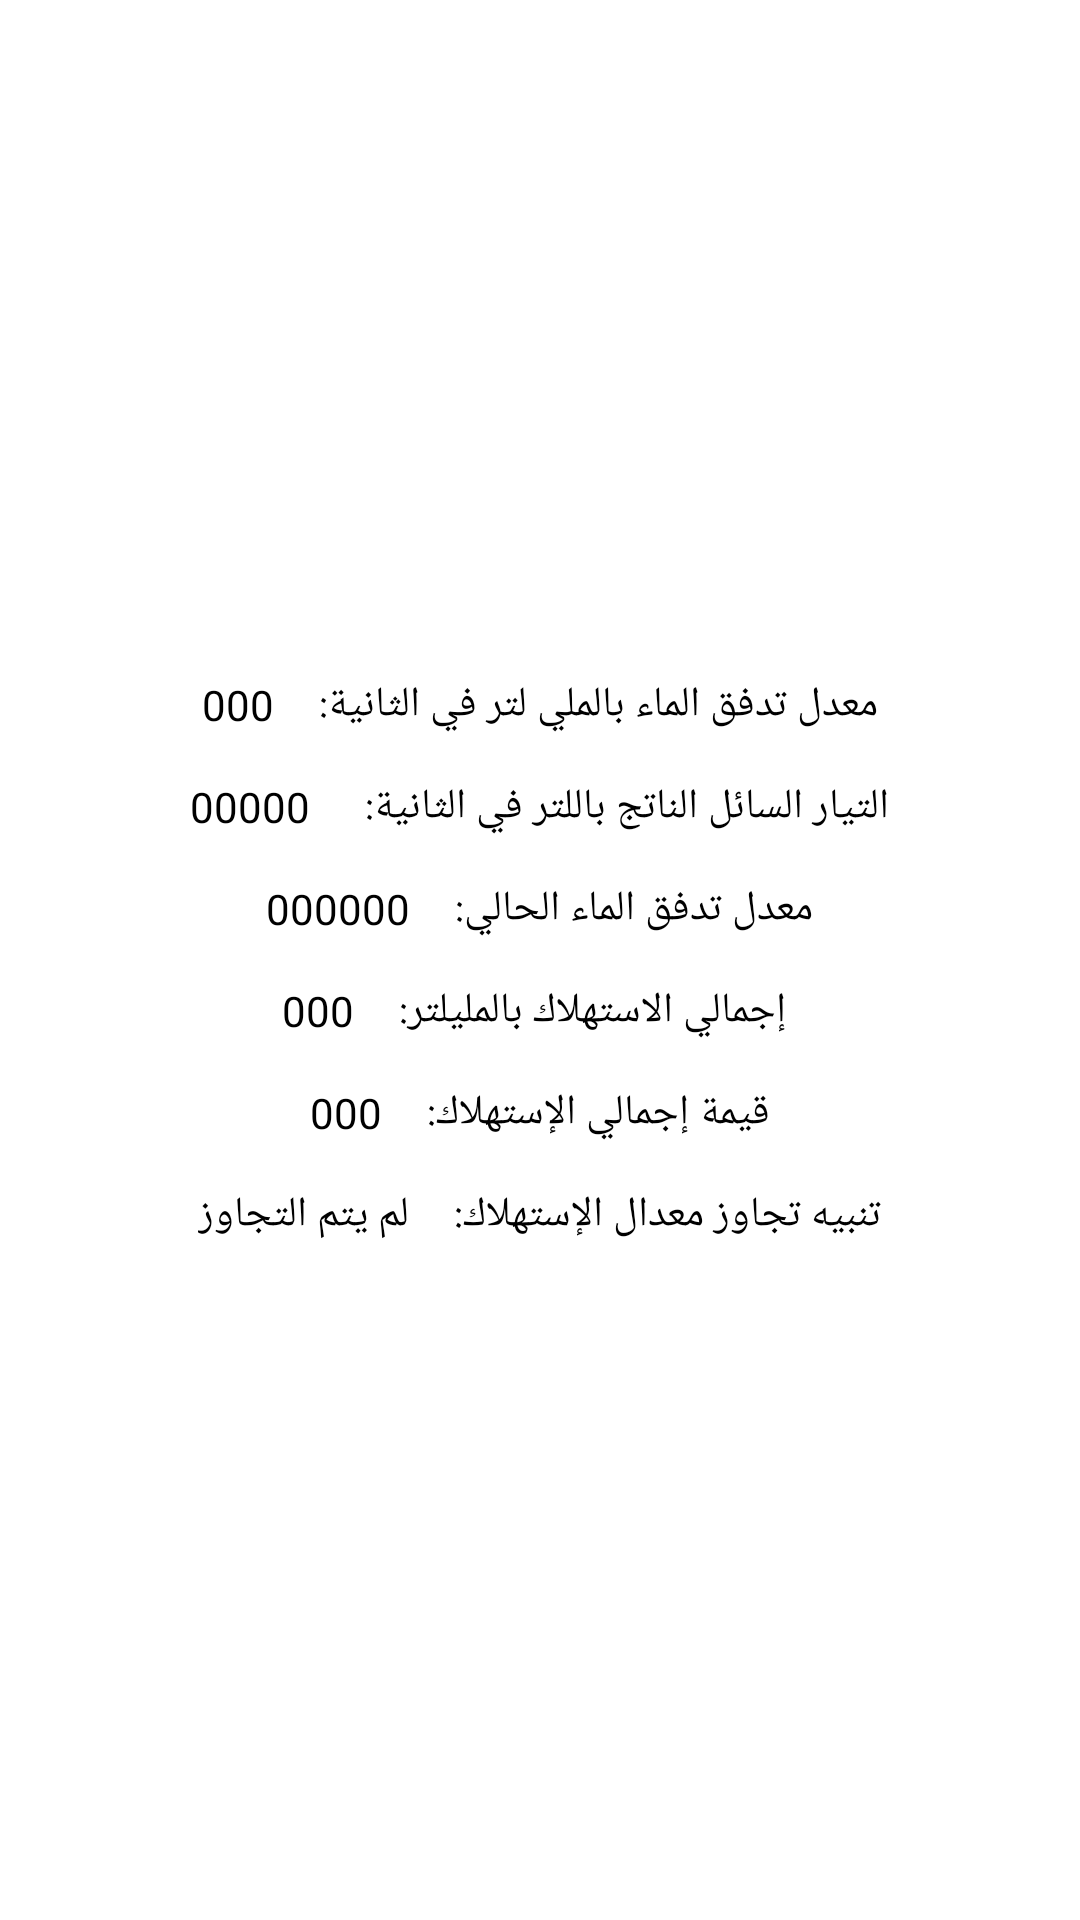

Here is an Android app screen rendered from its layout file. Give the layout XML and the strings, colors and styles it references.
<!-- AndroidManifest.xml: application theme Theme.WaterSensor -->
<!-- res/layout/activity_water_rate.xml -->
<?xml version="1.0" encoding="utf-8"?>
<androidx.constraintlayout.widget.ConstraintLayout xmlns:android="http://schemas.android.com/apk/res/android"
    xmlns:app="http://schemas.android.com/apk/res-auto"
    xmlns:tools="http://schemas.android.com/tools"
    android:layout_width="match_parent"
    android:layout_height="match_parent"
    android:background="#FFFFFF"
    tools:context=".WaterRateActivity">

    <LinearLayout
        android:layout_width="match_parent"
        android:layout_height="match_parent"
        android:gravity="center"
        android:layout_marginTop="30dp"
        android:layout_marginLeft="30dp"
        android:layout_marginRight="30dp"
        android:layout_marginBottom="30dp"
        android:orientation="vertical">

        <LinearLayout
            android:layout_width="wrap_content"
            android:layout_height="wrap_content"
            android:layout_marginBottom="15dp"
            android:orientation="horizontal">

            <TextView
                android:id="@+id/t1"
                android:layout_width="wrap_content"
                android:layout_height="wrap_content"
                android:layout_marginRight="15dp"
                android:layout_weight="1"
                android:textColor="#000000"
                android:text="000" />

            <TextView
                android:id="@+id/tiuhiu1"
                android:layout_width="wrap_content"
                android:layout_height="wrap_content"
                android:layout_weight="1"
                android:textColor="#000000"
                android:text="معدل تدفق الماء بالملي لتر في الثانية:" />
        </LinearLayout>

        <LinearLayout
            android:layout_width="wrap_content"
            android:layout_height="wrap_content"
            android:layout_marginBottom="15dp"
            android:orientation="horizontal">

            <TextView
                android:id="@+id/t2"
                android:layout_width="wrap_content"
                android:layout_height="wrap_content"
                android:layout_weight="1"
                android:text="00000"
                android:textColor="#000000"
                android:layout_marginRight="15dp"/>

            <TextView
                android:id="@+id/textView7"
                android:layout_width="wrap_content"
                android:layout_height="wrap_content"
                android:layout_weight="1"
                android:textColor="#000000"
                android:text="التيار السائل الناتج باللتر في الثانية: " />
        </LinearLayout>

        <LinearLayout
            android:layout_width="wrap_content"
            android:layout_height="wrap_content"
            android:layout_marginBottom="15dp"
            android:orientation="horizontal">

            <TextView
                android:id="@+id/t3"
                android:layout_width="wrap_content"
                android:layout_height="wrap_content"
                android:layout_weight="1"
                android:text="000000"
                android:textColor="#000000"
                android:layout_marginRight="15dp"/>

            <TextView
                android:id="@+id/textView9"
                android:layout_width="wrap_content"
                android:layout_height="wrap_content"
                android:layout_weight="1"
                android:textColor="#000000"
                android:text="معدل تدفق الماء الحالي:" />
        </LinearLayout>

        <LinearLayout
            android:layout_width="wrap_content"
            android:layout_height="wrap_content"
            android:layout_marginBottom="15dp"
            android:orientation="horizontal">

            <TextView
                android:id="@+id/t4"
                android:layout_width="wrap_content"
                android:layout_height="wrap_content"
                android:layout_weight="1"
                android:text="000"
                android:textColor="#000000"
                android:layout_marginRight="15dp"/>

            <TextView
                android:id="@+id/textView12"
                android:layout_width="wrap_content"
                android:layout_height="wrap_content"
                android:layout_weight="1"

                android:textColor="#000000"
                android:text=" إجمالي الاستهلاك بالمليلتر:" />
        </LinearLayout>

        <LinearLayout
            android:layout_width="wrap_content"
            android:layout_height="wrap_content"
            android:layout_marginBottom="15dp"
            android:orientation="horizontal">

            <TextView
                android:id="@+id/t5"
                android:layout_width="wrap_content"
                android:layout_height="wrap_content"
                android:layout_weight="1"
                android:layout_marginRight="15dp"
                android:textColor="#000000"
                android:text="000" />

            <TextView
                android:id="@+id/textView13"
                android:layout_width="wrap_content"
                android:layout_height="wrap_content"
                android:layout_weight="1"
                android:textColor="#000000"
                android:text="قيمة إجمالي الإستهلاك:" />
        </LinearLayout>

        <LinearLayout
            android:layout_width="wrap_content"
            android:layout_height="wrap_content"
            android:orientation="horizontal">

            <TextView
                android:id="@+id/t6"
                android:layout_width="wrap_content"
                android:layout_height="wrap_content"
                android:layout_weight="1"
                android:text="لم يتم التجاوز"
                android:textColor="#000000"
                android:layout_marginRight="15dp"/>

            <TextView
                android:id="@+id/textView15"
                android:layout_width="wrap_content"
                android:layout_height="wrap_content"
                android:layout_weight="1"
                android:textColor="#000000"
                android:text="تنبيه تجاوز معدال الإستهلاك:" />
        </LinearLayout>
    </LinearLayout>
</androidx.constraintlayout.widget.ConstraintLayout>
<!-- resources referenced by this layout -->
<resources>
  <style name="Theme.WaterSensor" parent="Theme.MaterialComponents.DayNight.DarkActionBar">
          
          <item name="colorPrimary">@color/purple_500</item>
          <item name="colorPrimaryVariant">@color/purple_700</item>
          <item name="colorOnPrimary">@color/white</item>
          
          <item name="colorSecondary">@color/teal_200</item>
          <item name="colorSecondaryVariant">@color/teal_700</item>
          <item name="colorOnSecondary">@color/black</item>
          
          <item name="android:statusBarColor" tools:targetApi="l">?attr/colorPrimaryVariant</item>
          
      </style>
  <!-- not gathered from this repository: default colours our renderer supplied (Android Studio template values) -->
  <color name="purple_500">#FF6200EE</color>
  <color name="purple_700">#FF3700B3</color>
  <color name="teal_200">#FF03DAC5</color>
  <color name="teal_700">#FF018786</color>
  <color name="black">#FF000000</color>
  <color name="white">#FFFFFFFF</color>
</resources>
